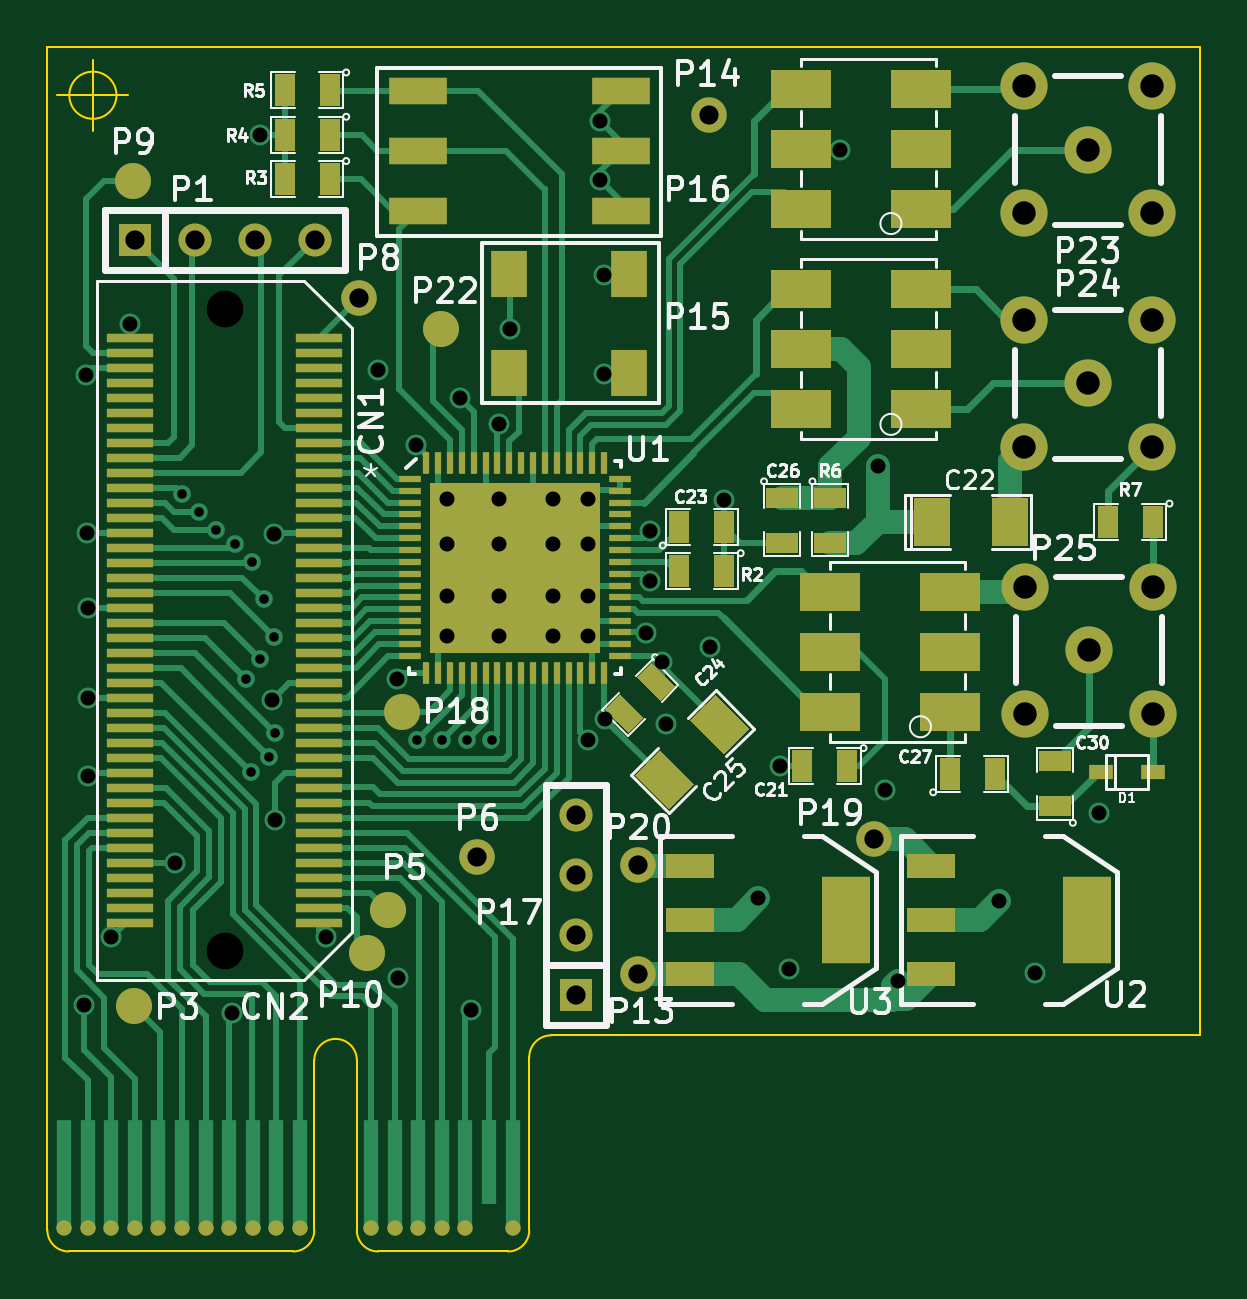
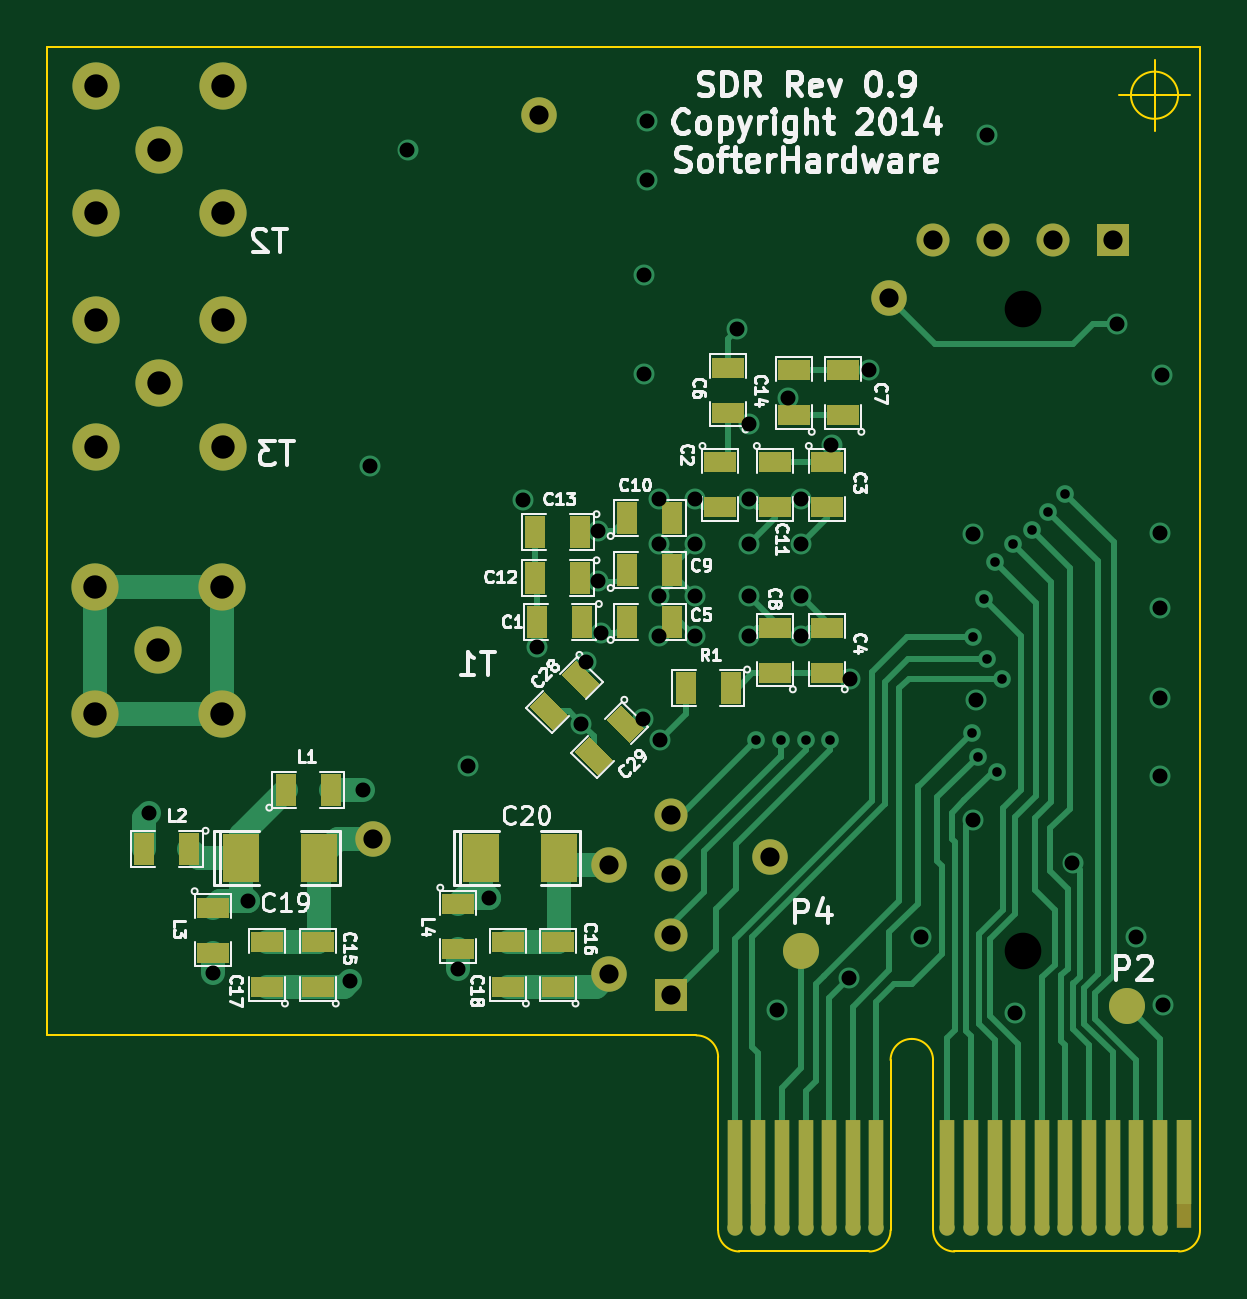
Circuit board: 8 layer files. Board 48.8 x 51.0 mm.
- bottom_copper: sdr.GBL (13878 bytes)
- bottom_silk: sdr.GBO (30734 bytes)
- bottom_mask: sdr.GBS (3494 bytes)
- outline: sdr.GKO (1262 bytes)
- top_copper: sdr.GTL (25899 bytes)
- top_silk: sdr.GTO (29231 bytes)
- top_mask: sdr.GTS (5809 bytes)
- drill: sdr.XLN (1949 bytes)

=== bottom_copper: sdr.GBL (13878 bytes, source omitted) ===
=== bottom_silk: sdr.GBO (30734 bytes, source omitted) ===
=== bottom_mask: sdr.GBS ===
%FSLAX34Y34*%
G04 Gerber Fmt 3.4, Leading zero omitted, Abs format*
G04 (created by PCBNEW (2014-01-02 BZR 4600)-product) date Sun 26 Jan 2014 10:04:54 PM PST*
%MOIN*%
G01*
G70*
G90*
G04 APERTURE LIST*
%ADD10C,0.005906*%
%ADD11R,0.025600X0.181100*%
%ADD12R,0.025600X0.141700*%
%ADD13O,0.025600X0.025600*%
%ADD14R,0.035000X0.055000*%
%ADD15R,0.055000X0.035000*%
%ADD16R,0.060000X0.080000*%
%ADD17R,0.055000X0.055000*%
%ADD18C,0.055000*%
%ADD19C,0.059100*%
%ADD20C,0.060000*%
%ADD21C,0.078700*%
G04 APERTURE END LIST*
G54D10*
G54D11*
X275Y-18779D03*
X669Y-18779D03*
X1062Y-18779D03*
X1456Y-18779D03*
X1850Y-18779D03*
X2243Y-18779D03*
X2637Y-18779D03*
X3031Y-18779D03*
X3424Y-18779D03*
X3818Y-18779D03*
X4212Y-18779D03*
X6180Y-18779D03*
X6574Y-18779D03*
X6968Y-18779D03*
G54D12*
X7361Y-18582D03*
G54D11*
X7755Y-18779D03*
X5393Y-18779D03*
X5787Y-18779D03*
G54D12*
X275Y-18582D03*
G54D11*
X669Y-18779D03*
X1062Y-18779D03*
X1456Y-18779D03*
X1850Y-18779D03*
X2243Y-18779D03*
X2637Y-18779D03*
X3031Y-18779D03*
X3424Y-18779D03*
X3818Y-18779D03*
X4212Y-18779D03*
X6180Y-18779D03*
X6574Y-18779D03*
X6968Y-18779D03*
X7361Y-18779D03*
X7755Y-18779D03*
X5393Y-18779D03*
X5787Y-18779D03*
G54D13*
X1456Y-19685D03*
X1850Y-19685D03*
X2243Y-19685D03*
X2637Y-19685D03*
X3031Y-19685D03*
X3424Y-19685D03*
X3818Y-19685D03*
X6180Y-19685D03*
X6574Y-19685D03*
X1062Y-19685D03*
X5787Y-19685D03*
X6968Y-19685D03*
X4212Y-19685D03*
X5393Y-19685D03*
X7361Y-19685D03*
X7755Y-19685D03*
X669Y-19685D03*
G54D14*
X10294Y-9586D03*
X11044Y-9586D03*
G54D15*
X7992Y-6928D03*
X7992Y-7678D03*
X6220Y-6928D03*
X6220Y-7678D03*
X6220Y-10434D03*
X6220Y-9684D03*
G54D14*
X9548Y-9586D03*
X8798Y-9586D03*
G54D15*
X7874Y-6103D03*
X7874Y-5353D03*
X5944Y-6142D03*
X5944Y-5392D03*
X7086Y-10434D03*
X7086Y-9684D03*
G54D14*
X9548Y-8720D03*
X8798Y-8720D03*
X9548Y-7854D03*
X8798Y-7854D03*
G54D15*
X7086Y-6928D03*
X7086Y-7678D03*
G54D14*
X10333Y-8858D03*
X11083Y-8858D03*
X10333Y-8090D03*
X11083Y-8090D03*
G54D15*
X6771Y-6142D03*
X6771Y-5392D03*
X14704Y-15670D03*
X14704Y-14920D03*
X10708Y-15670D03*
X10708Y-14920D03*
X15551Y-15670D03*
X15551Y-14920D03*
X11535Y-15670D03*
X11535Y-14920D03*
G54D16*
X15984Y-13523D03*
X14684Y-13523D03*
X11988Y-13523D03*
X10688Y-13523D03*
G54D10*
G36*
X10007Y-10612D02*
X10396Y-10223D01*
X10643Y-10471D01*
X10254Y-10860D01*
X10007Y-10612D01*
X10007Y-10612D01*
G37*
G36*
X10537Y-11142D02*
X10926Y-10754D01*
X11173Y-11001D01*
X10785Y-11390D01*
X10537Y-11142D01*
X10537Y-11142D01*
G37*
G36*
X9259Y-11360D02*
X9648Y-10971D01*
X9895Y-11219D01*
X9506Y-11608D01*
X9259Y-11360D01*
X9259Y-11360D01*
G37*
G36*
X9789Y-11890D02*
X10178Y-11502D01*
X10425Y-11749D01*
X10036Y-12138D01*
X9789Y-11890D01*
X9789Y-11890D01*
G37*
G54D14*
X15237Y-12381D03*
X14487Y-12381D03*
X16849Y-13366D03*
X17599Y-13366D03*
G54D15*
X16456Y-14349D03*
X16456Y-15099D03*
X12362Y-14290D03*
X12362Y-15040D03*
G54D14*
X7823Y-10679D03*
X8573Y-10679D03*
G54D17*
X8809Y-15801D03*
G54D18*
X8809Y-14801D03*
X8809Y-13801D03*
X8809Y-12801D03*
G54D17*
X1452Y-3218D03*
G54D18*
X2452Y-3218D03*
X3452Y-3218D03*
X4452Y-3218D03*
G54D19*
X5187Y-4192D03*
X9842Y-15452D03*
X9842Y-13641D03*
G54D20*
X1220Y-15994D03*
G54D19*
X7165Y-13503D03*
G54D20*
X6643Y-15078D03*
G54D19*
X11023Y-1131D03*
X13779Y-13208D03*
G54D21*
X17362Y-10059D03*
X18425Y-11122D03*
X18425Y-8996D03*
X16299Y-8996D03*
X16299Y-11122D03*
X17342Y-5610D03*
X18405Y-6673D03*
X18405Y-4547D03*
X16279Y-4547D03*
X16279Y-6673D03*
X17342Y-1712D03*
X18405Y-2775D03*
X18405Y-649D03*
X16279Y-649D03*
X16279Y-2775D03*
M02*

=== outline: sdr.GKO ===
%FSLAX34Y34*%
G04 Gerber Fmt 3.4, Leading zero omitted, Abs format*
G04 (created by PCBNEW (2014-01-02 BZR 4600)-product) date Sun 26 Jan 2014 10:04:54 PM PST*
%MOIN*%
G01*
G70*
G90*
G04 APERTURE LIST*
%ADD10C,0.005906*%
%ADD11C,0.003937*%
G04 APERTURE END LIST*
G54D10*
G54D11*
X1151Y-807D02*
G75*
G03X1151Y-807I-393J0D01*
G74*
G01*
X167Y-807D02*
X1348Y-807D01*
X757Y-216D02*
X757Y-1397D01*
X19212Y0D02*
X19212Y-196D01*
X10078Y0D02*
X19212Y0D01*
X0Y-196D02*
X0Y0D01*
X19212Y-16476D02*
X19212Y-15167D01*
X8395Y-16476D02*
X19212Y-16476D01*
X19212Y-12490D02*
X19212Y-15167D01*
X19212Y-196D02*
X19212Y-12490D01*
X0Y0D02*
X10078Y0D01*
X0Y-8937D02*
X0Y-196D01*
X0Y-19724D02*
X0Y-8937D01*
X4094Y-20078D02*
X354Y-20078D01*
X4448Y-19724D02*
X4448Y-16889D01*
X5157Y-16889D02*
X5157Y-19724D01*
X4803Y-16535D02*
G75*
G03X4448Y-16889I0J-354D01*
G74*
G01*
X5157Y-16889D02*
G75*
G03X4803Y-16535I-354J0D01*
G74*
G01*
X7677Y-20078D02*
X5511Y-20078D01*
X8031Y-16840D02*
X8031Y-19724D01*
X8395Y-16476D02*
G75*
G03X8031Y-16840I0J-364D01*
G74*
G01*
X7677Y-20078D02*
G75*
G03X8031Y-19724I0J354D01*
G74*
G01*
X5157Y-19724D02*
G75*
G03X5511Y-20078I354J0D01*
G74*
G01*
X4094Y-20078D02*
G75*
G03X4448Y-19724I0J354D01*
G74*
G01*
X0Y-19724D02*
G75*
G03X354Y-20078I354J0D01*
G74*
G01*
M02*

=== top_copper: sdr.GTL (25899 bytes, source omitted) ===
=== top_silk: sdr.GTO (29231 bytes, source omitted) ===
=== top_mask: sdr.GTS (5809 bytes, source omitted) ===
=== drill: sdr.XLN ===
M48
;DRILL file {Pcbnew (2014-01-02 BZR 4600)-product} date Sun 26 Jan 2014 10:05:15 PM PST
;FORMAT={-:-/ absolute / inch / decimal}
FMAT,2
INCH,TZ
T1C0.016
T2C0.025
T3C0.032
T4C0.032
T5C0.039
T6C0.061
%
G90
G05
M72
T1
X0.2244Y-0.7451
X0.253Y-0.7756
X0.2805Y-0.8051
X0.312Y-0.8287
X0.3307Y-1.0531
X0.3386Y-1.2087
X0.3415Y-0.8593
X0.3543Y-1.0197
X0.3602Y-0.9203
X0.3701Y-1.1831
X0.378Y-0.9833
X0.3799Y-1.1437
X0.6161Y-1.1555
X0.6575Y-1.1555
X0.6988Y-1.1555
X0.7402Y-1.1555
T2
X0.061Y-1.5965
X0.064Y-0.5472
X0.0659Y-0.81
X0.0669Y-0.935
X0.0669Y-1.0846
X0.0669Y-1.2146
X0.1063Y-1.4843
X0.1378Y-0.4616
X0.2126Y-1.3602
X0.3081Y-1.6102
X0.3543Y-0.1476
X0.374Y-1.0886
X0.378Y-0.812
X0.3789Y-1.2884
X0.4646Y-1.4843
X0.5512Y-0.5394
X0.5827Y-1.0531
X0.5846Y-1.5522
X0.6142Y-0.6634
X0.6654Y-0.7539
X0.6654Y-0.8287
X0.6654Y-0.9154
X0.6654Y-0.9823
X0.6874Y-0.585
X0.7057Y-1.6053
X0.752Y-0.628
X0.752Y-0.7539
X0.752Y-0.8287
X0.752Y-0.9154
X0.752Y-0.9823
X0.7717Y-0.4705
X0.8425Y-0.7539
X0.8425Y-0.8287
X0.8425Y-0.9154
X0.8425Y-0.9823
X0.9006Y-1.1555
X0.9016Y-0.7539
X0.9016Y-0.8287
X0.9016Y-0.9154
X0.9016Y-0.9823
X0.9213Y-0.124
X0.9213Y-0.2224
X0.9272Y-0.3799
X0.9272Y-0.5453
X0.9291Y-1.1201
X0.998Y-0.9764
X1.0039Y-0.8071
X1.0039Y-0.8898
X1.0236Y-1.0256
X1.0315Y-1.128
X1.1043Y-1.
X1.128Y-0.7549
X1.185Y-1.4193
X1.2205Y-1.1988
X1.2362Y-1.5374
X1.3209Y-0.1713
X1.3839Y-0.6988
X1.3957Y-1.2382
X1.4173Y-1.5571
X1.5866Y-1.4232
X1.6457Y-1.5433
X1.752Y-1.2776
T3
X0.5187Y-0.4193
X0.7165Y-1.3504
X0.9843Y-1.3642
X0.9843Y-1.5453
X1.1024Y-0.1132
X1.378Y-1.3209
T4
X0.1453Y-0.3219
X0.2453Y-0.3219
X0.3453Y-0.3219
X0.4453Y-0.3219
X0.8809Y-1.2801
X0.8809Y-1.3801
X0.8809Y-1.4801
X0.8809Y-1.5801
T5
X1.628Y-0.065
X1.628Y-0.2776
X1.628Y-0.4547
X1.628Y-0.6673
X1.6299Y-0.8996
X1.6299Y-1.1122
X1.7343Y-0.1713
X1.7343Y-0.561
X1.7362Y-1.0059
X1.8406Y-0.065
X1.8406Y-0.2776
X1.8406Y-0.4547
X1.8406Y-0.6673
X1.8425Y-0.8996
X1.8425Y-1.1122
T6
X0.2953Y-0.4376
X0.2953Y-1.5073
T0
M30
